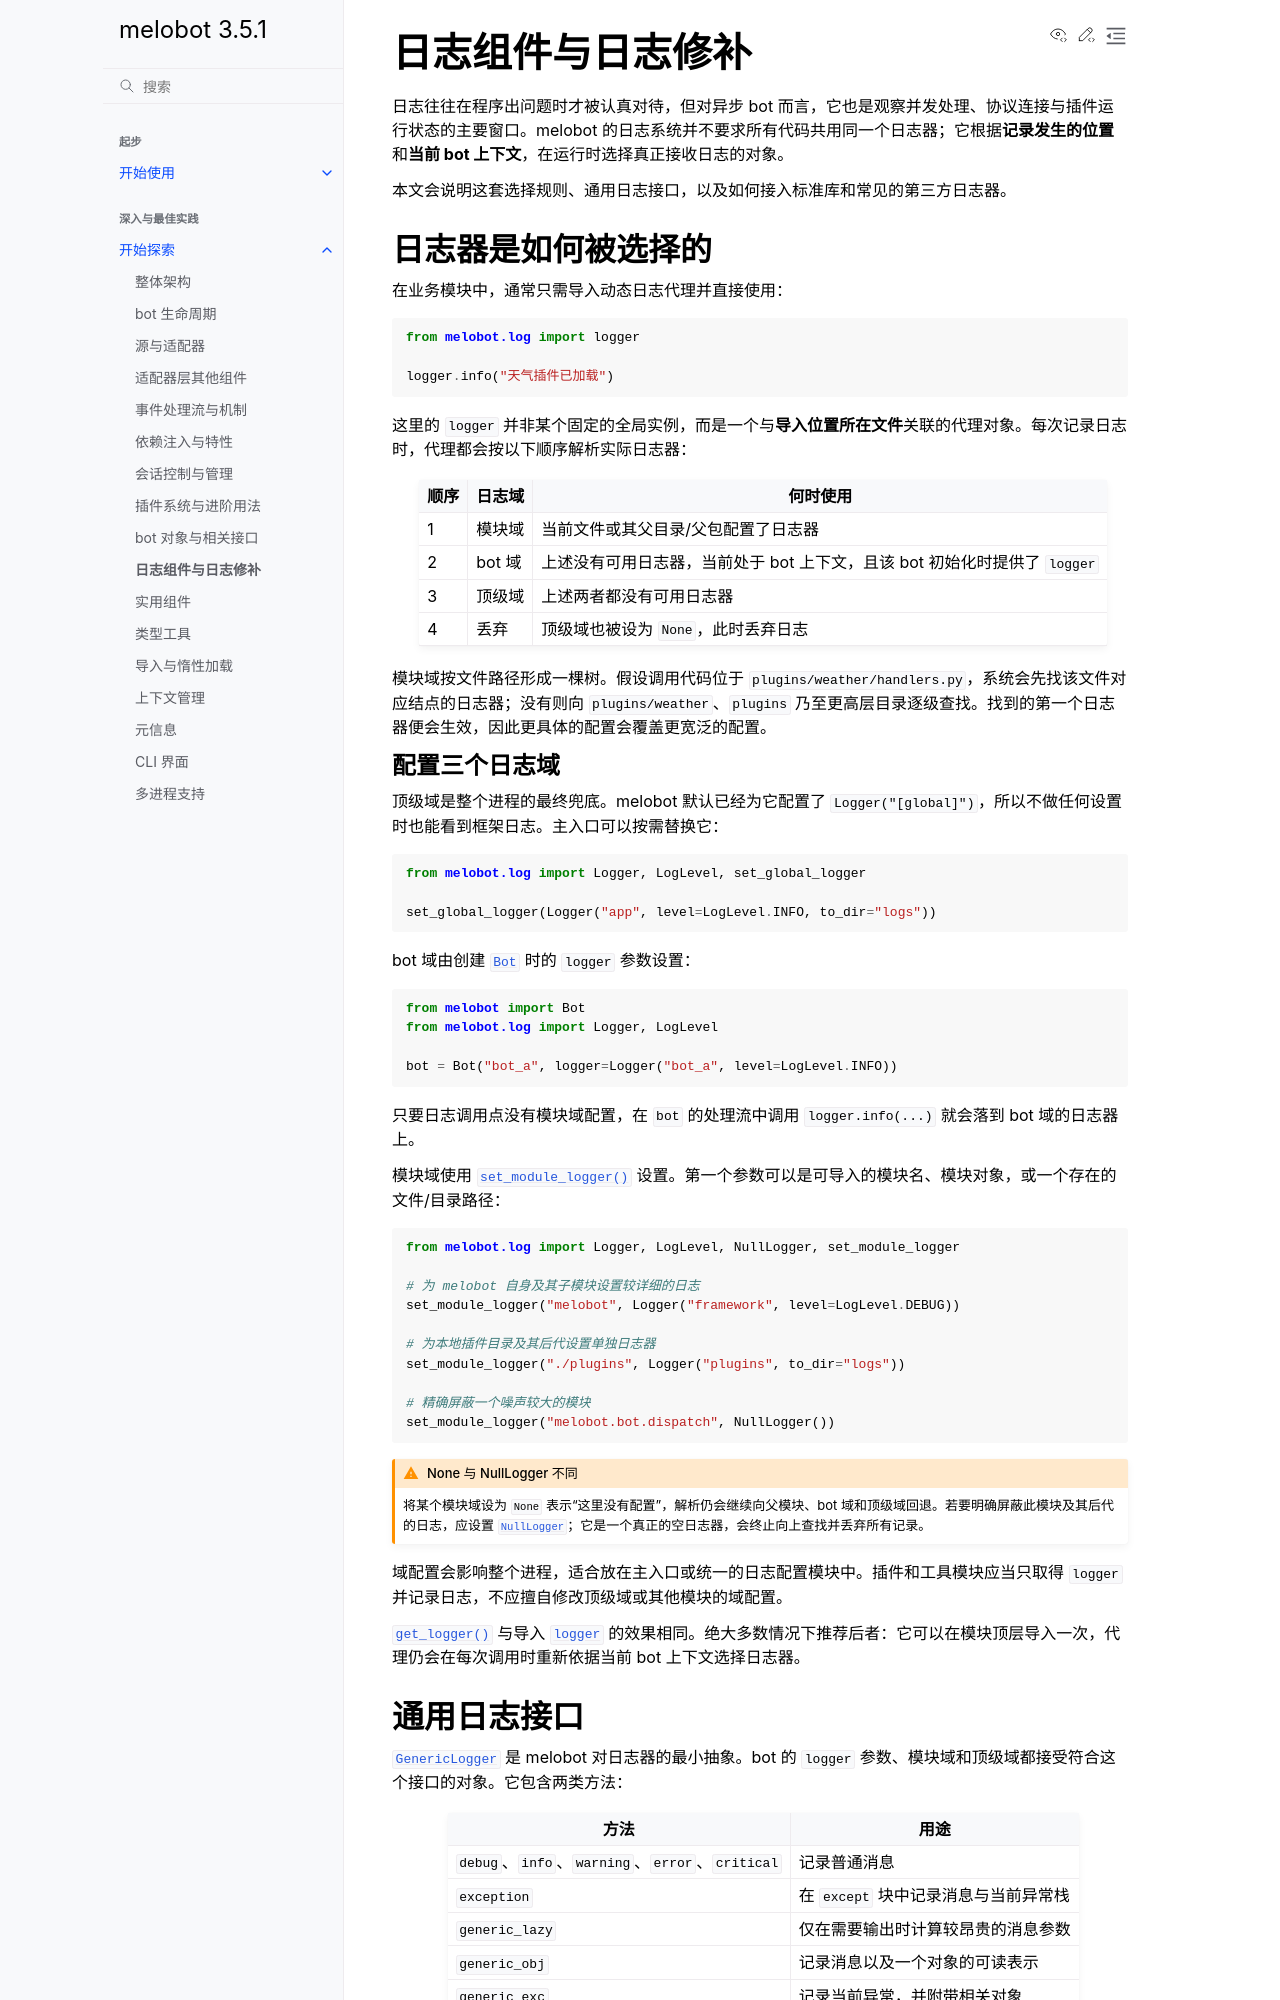

repository: Meloland/melobot · page: dive_in/log.html · generator: sphinx

# 日志组件与日志修补

日志往往在程序出问题时才被认真对待，但对异步 bot 而言，它也是观察并发处理、协议连接与插件运行状态的主要窗口。melobot 的日志系统并不要求所有代码共用同一个日志器；它根据**记录发生的位置**和**当前 bot 上下文**，在运行时选择真正接收日志的对象。

本文会说明这套选择规则、通用日志接口，以及如何接入标准库和常见的第三方日志器。

## 日志器是如何被选择的

在业务模块中，通常只需导入动态日志代理并直接使用：

```python
from melobot.log import logger

logger.info("天气插件已加载")
```

这里的 `logger` 并非某个固定的全局实例，而是一个与**导入位置所在文件**关联的代理对象。每次记录日志时，代理都会按以下顺序解析实际日志器：

| 顺序 | 日志域 | 何时使用 |
| --- | --- | --- |
| 1 | 模块域 | 当前文件或其父目录/父包配置了日志器 |
| 2 | bot 域 | 上述没有可用日志器，当前处于 bot 上下文，且该 bot 初始化时提供了 `logger` |
| 3 | 顶级域 | 上述两者都没有可用日志器 |
| 4 | 丢弃 | 顶级域也被设为 `None`，此时丢弃日志 |

模块域按文件路径形成一棵树。假设调用代码位于 `plugins/weather/handlers.py`，系统会先找该文件对应结点的日志器；没有则向 `plugins/weather`、`plugins` 乃至更高层目录逐级查找。找到的第一个日志器便会生效，因此更具体的配置会覆盖更宽泛的配置。

### 配置三个日志域

顶级域是整个进程的最终兜底。melobot 默认已经为它配置了 `Logger("[global]")`，所以不做任何设置时也能看到框架日志。主入口可以按需替换它：

```python
from melobot.log import Logger, LogLevel, set_global_logger

set_global_logger(Logger("app", level=LogLevel.INFO, to_dir="logs"))
```

bot 域由创建 {class}`.Bot` 时的 `logger` 参数设置：

```python
from melobot import Bot
from melobot.log import Logger, LogLevel

bot = Bot("bot_a", logger=Logger("bot_a", level=LogLevel.INFO))
```

只要日志调用点没有模块域配置，在 `bot` 的处理流中调用 `logger.info(...)` 就会落到 bot 域的日志器上。

模块域使用 {func}`.set_module_logger` 设置。第一个参数可以是可导入的模块名、模块对象，或一个存在的文件/目录路径：

```python
from melobot.log import Logger, LogLevel, NullLogger, set_module_logger

# 为 melobot 自身及其子模块设置较详细的日志
set_module_logger("melobot", Logger("framework", level=LogLevel.DEBUG))

# 为本地插件目录及其后代设置单独日志器
set_module_logger("./plugins", Logger("plugins", to_dir="logs"))

# 精确屏蔽一个噪声较大的模块
set_module_logger("melobot.bot.dispatch", NullLogger())
```

```{admonition} None 与 NullLogger 不同
:class: warning
将某个模块域设为 `None` 表示“这里没有配置”，解析仍会继续向父模块、bot 域和顶级域回退。若要明确屏蔽此模块及其后代的日志，应设置 {class}`.NullLogger`；它是一个真正的空日志器，会终止向上查找并丢弃所有记录。
```

域配置会影响整个进程，适合放在主入口或统一的日志配置模块中。插件和工具模块应当只取得 `logger` 并记录日志，不应擅自修改顶级域或其他模块的域配置。

{func}`.get_logger` 与导入 {data}`~melobot.log.logger` 的效果相同。绝大多数情况下推荐后者：它可以在模块顶层导入一次，代理仍会在每次调用时重新依据当前 bot 上下文选择日志器。
